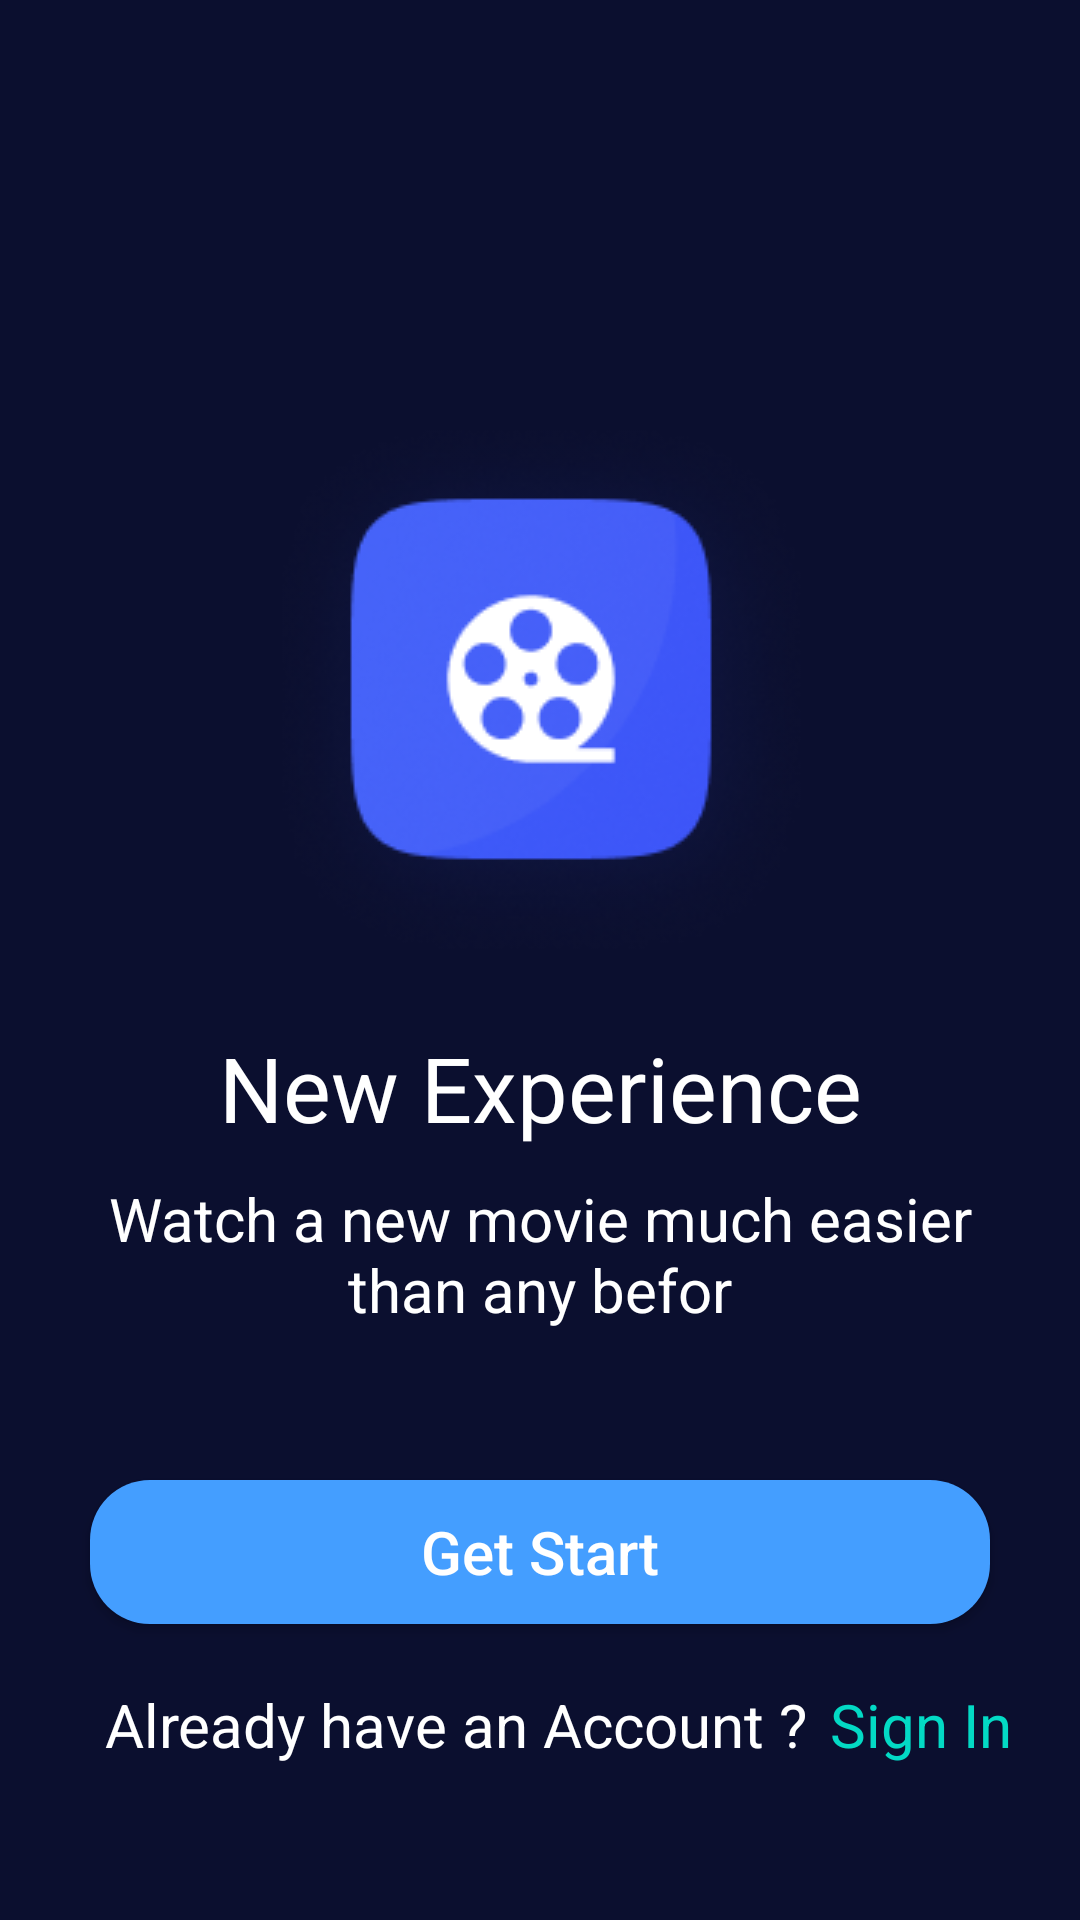

Reconstruct the res/layout file that produces this screen, plus the resources it refers to.
<!-- AndroidManifest.xml: application theme Theme.APP_MOVIE_TICKET -->
<!-- res/layout/activity_main.xml -->
<?xml version="1.0" encoding="utf-8"?>
<androidx.constraintlayout.widget.ConstraintLayout xmlns:android="http://schemas.android.com/apk/res/android"
    xmlns:app="http://schemas.android.com/apk/res-auto"
    xmlns:tools="http://schemas.android.com/tools"
    android:layout_width="match_parent"
    android:layout_height="match_parent"
    android:background="@drawable/backgound_movie"
    tools:context=".MainActivity"
    >

    <ImageView
        android:id="@+id/imageViewLogo"
        android:layout_width="wrap_content"
        android:layout_height="wrap_content"
        android:scaleType="centerCrop"
        android:src="@drawable/logo"
        app:layout_constraintBottom_toBottomOf="parent"
        app:layout_constraintEnd_toEndOf="parent"
        app:layout_constraintStart_toStartOf="parent"
        app:layout_constraintTop_toTopOf="parent"
        app:layout_constraintVertical_bias=".3" />

    <TextView
        android:layout_marginTop="20dp"
        android:id="@+id/textview_experience"
        android:textAlignment="center"
        android:layout_width="match_parent"
        android:layout_height="wrap_content"
        android:text="New Experience"
        android:textColor="@color/white"
        android:textSize="30sp"
        app:layout_constraintStart_toStartOf="parent"
        app:layout_constraintEnd_toEndOf="parent"
        app:layout_constraintTop_toBottomOf="@+id/imageViewLogo"/>
    <TextView
        android:id="@+id/textview_1"
        android:layout_marginTop="10dp"
        android:textAlignment="center"
        android:layout_width="300dp"
        android:layout_height="wrap_content"
        android:text="Watch a new movie much easier than any befor"
        android:textColor="@color/white"
        android:textSize="20sp"
        app:layout_constraintStart_toStartOf="parent"
        app:layout_constraintEnd_toEndOf="parent"
        app:layout_constraintTop_toBottomOf="@+id/textview_experience"/>

    <androidx.appcompat.widget.AppCompatButton
        android:id="@+id/btn_getstart"
        style="@style/Widget.AppCompat.Button"
        android:layout_width="300dp"
        android:layout_height="wrap_content"
        android:layout_marginTop="50dp"
        android:background="@drawable/button_backgound_start"
        android:text="Get Start"
        android:textAllCaps="false"
        android:textSize="20sp"
        android:textColor="@color/white"
        app:layout_constraintEnd_toEndOf="parent"
        app:layout_constraintStart_toStartOf="parent"
        app:layout_constraintTop_toBottomOf="@+id/textview_1" />

    <TextView

        android:id="@+id/textview_2"
        android:layout_width="wrap_content"
        android:layout_height="wrap_content"
        android:layout_marginTop="20dp"
        android:text="Already have an Account ?"
        android:textAlignment="center"
        android:textColor="@color/white"
        android:textSize="20sp"
        app:layout_constraintEnd_toEndOf="parent"
        app:layout_constraintHorizontal_bias="0.274"
        app:layout_constraintStart_toStartOf="parent"
        app:layout_constraintTop_toBottomOf="@+id/btn_getstart" />

    <TextView
        android:id="@+id/txt_sign_in"
        android:layout_width="wrap_content"
        android:layout_height="wrap_content"
        android:layout_marginStart="8dp"
        android:layout_marginTop="20dp"
        android:text="Sign In"
        android:textColor="@color/teal_200"
        android:textSize="20sp"
        app:layout_constraintStart_toEndOf="@+id/textview_2"
        app:layout_constraintTop_toBottomOf="@+id/btn_getstart" />


</androidx.constraintlayout.widget.ConstraintLayout>
<!-- resources referenced by this layout -->
<resources>
  <color name="teal_200">#FF03DAC5</color>
  <color name="white">#FFFFFFFF</color>
  <!-- drawable backgound_movie: png bitmap (drawable, 2427 bytes) -->
  <!-- drawable button_backgound_start (drawable) -->
  <?xml version="1.0" encoding="utf-8"?>
  <shape xmlns:android="http://schemas.android.com/apk/res/android"
      android:shape="rectangle">
      <corners android:radius="20dp"/>
          <solid android:color="@color/purple_200"/>
  </shape>
  <!-- drawable logo: png bitmap (drawable, 32676 bytes) -->
  <style name="Theme.APP_MOVIE_TICKET" parent="Theme.MaterialComponents.DayNight.NoActionBar">
          
          <item name="colorPrimary">@color/purple_500</item>
          <item name="colorPrimaryVariant">@color/purple_700</item>
          <item name="colorOnPrimary">@color/white</item>
          
          <item name="colorSecondary">@color/teal_200</item>
          <item name="colorSecondaryVariant">@color/teal_700</item>
          <item name="colorOnSecondary">@color/black</item>
          
          <item name="android:statusBarColor">?attr/colorPrimaryVariant</item>
          
  
  
      </style>
  <color name="purple_200">#449EFF</color>
  <color name="purple_500">#FF6200EE</color>
  <color name="purple_700">#FF3700B3</color>
  <color name="teal_700">#FF018786</color>
  <color name="black">#FF000000</color>
</resources>
